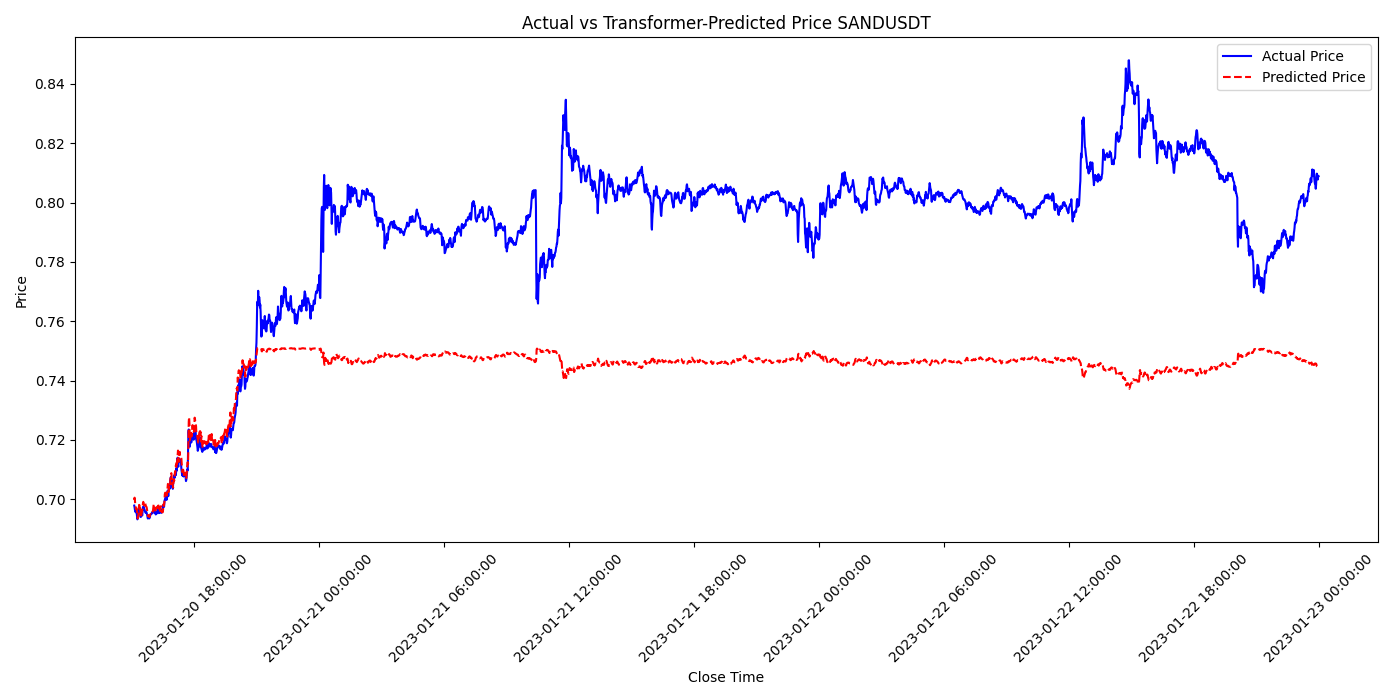

The data file committed next to this chart (first rows):
close_time, predictions, actual
2023-01-20 15:08:59.999, 0.6998, 0.6978
2023-01-20 15:09:59.999, 0.7005, 0.6973
2023-01-20 15:10:59.999, 0.6996, 0.6964
2023-01-20 15:11:59.999, 0.6982, 0.6959
2023-01-20 15:12:59.999, 0.6973, 0.6956
2023-01-20 15:13:59.999, 0.6967, 0.696
2023-01-20 15:14:59.999, 0.6968, 0.6958
2023-01-20 15:15:59.999, 0.6966, 0.6954
2023-01-20 15:16:59.999, 0.6962, 0.6942
2023-01-20 15:17:59.999, 0.6949, 0.6932
2023-01-20 15:18:59.999, 0.6935, 0.6935
2023-01-20 15:19:59.999, 0.6938, 0.6947
2023-01-20 15:20:59.999, 0.6954, 0.6959
2023-01-20 15:21:59.999, 0.6969, 0.697
2023-01-20 15:22:59.999, 0.6981, 0.6973
2023-01-20 15:23:59.999, 0.6979, 0.6962
2023-01-20 15:24:59.999, 0.6964, 0.6967
2023-01-20 15:25:59.999, 0.6969, 0.6954
2023-01-20 15:26:59.999, 0.6952, 0.694
2023-01-20 15:27:59.999, 0.6937, 0.694
2023-01-20 15:28:59.999, 0.6941, 0.6949
2023-01-20 15:29:59.999, 0.6953, 0.6952
2023-01-20 15:30:59.999, 0.6958, 0.695
2023-01-20 15:31:59.999, 0.6964, 0.6945
2023-01-20 15:32:59.999, 0.6967, 0.6962
2023-01-20 15:33:59.999, 0.6985, 0.6973
2023-01-20 15:34:59.999, 0.6991, 0.6973
2023-01-20 15:35:59.999, 0.6984, 0.6975
2023-01-20 15:36:59.999, 0.6983, 0.6972
2023-01-20 15:37:59.999, 0.698, 0.6966
2023-01-20 15:38:59.999, 0.6978, 0.6964
2023-01-20 15:39:59.999, 0.6987, 0.696
2023-01-20 15:40:59.999, 0.6984, 0.6955
2023-01-20 15:41:59.999, 0.6979, 0.6955
2023-01-20 15:42:59.999, 0.6976, 0.6956
2023-01-20 15:43:59.999, 0.6975, 0.6956
2023-01-20 15:44:59.999, 0.6971, 0.6952
2023-01-20 15:45:59.999, 0.6963, 0.6948
2023-01-20 15:46:59.999, 0.6955, 0.6941
2023-01-20 15:47:59.999, 0.6947, 0.6935
2023-01-20 15:48:59.999, 0.6943, 0.6937
2023-01-20 15:49:59.999, 0.6944, 0.6937
2023-01-20 15:50:59.999, 0.6942, 0.6936
2023-01-20 15:51:59.999, 0.694, 0.6935
2023-01-20 15:52:59.999, 0.694, 0.6936
2023-01-20 15:53:59.999, 0.6945, 0.6939
2023-01-20 15:54:59.999, 0.6948, 0.6946
2023-01-20 15:55:59.999, 0.695, 0.6948
2023-01-20 15:56:59.999, 0.6949, 0.6949
2023-01-20 15:57:59.999, 0.6948, 0.695
2023-01-20 15:58:59.999, 0.6949, 0.6952
2023-01-20 15:59:59.999, 0.6951, 0.6955
2023-01-20 16:00:59.999, 0.6957, 0.6953
2023-01-20 16:01:59.999, 0.6957, 0.6955
2023-01-20 16:02:59.999, 0.6962, 0.6958
2023-01-20 16:03:59.999, 0.6974, 0.696
2023-01-20 16:04:59.999, 0.6983, 0.6959
2023-01-20 16:05:59.999, 0.6983, 0.6959
2023-01-20 16:06:59.999, 0.6978, 0.6955
2023-01-20 16:07:59.999, 0.6965, 0.6954
... 3,352 more rows
